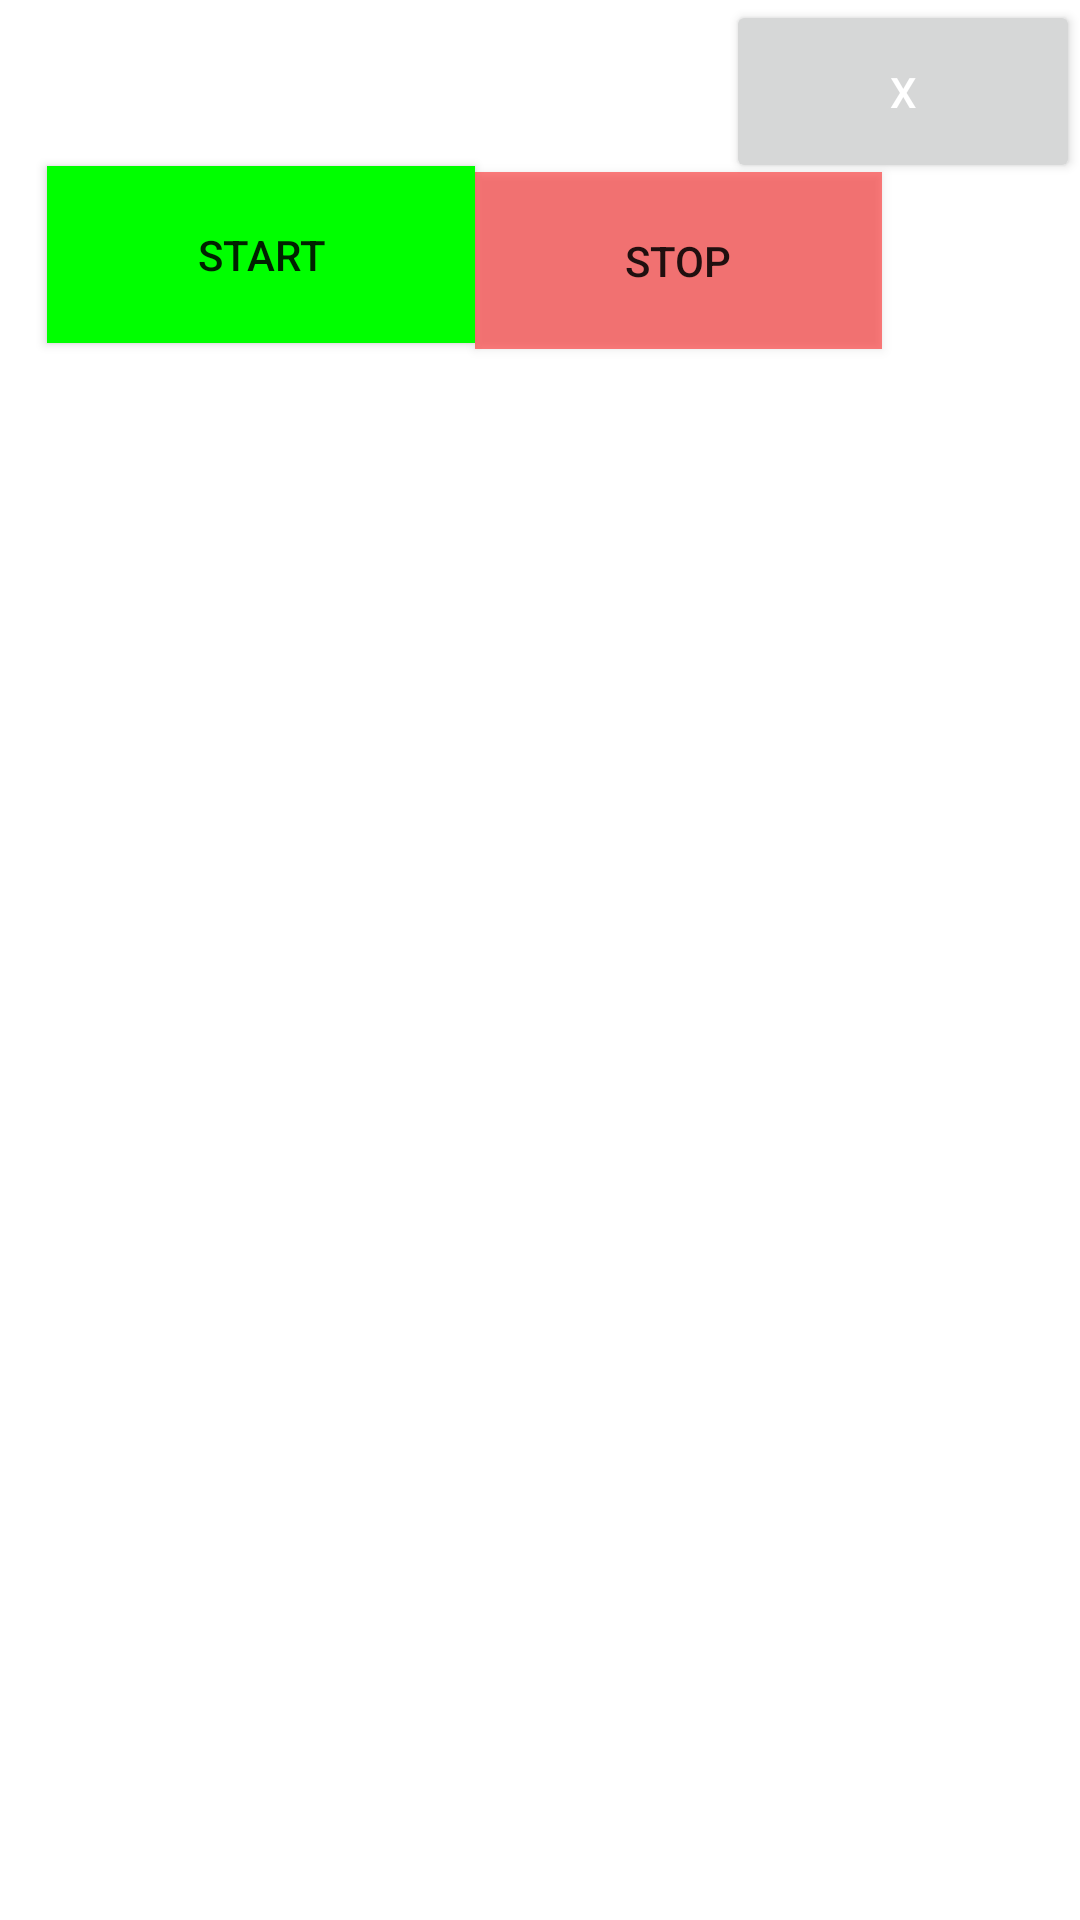

Here is an Android app screen rendered from its layout file. Give the layout XML and the strings, colors and styles it references.
<!-- AndroidManifest.xml: application theme Theme.AndroidDemov1 -->
<!-- res/layout/ui.xml -->
<?xml version="1.0" encoding="utf-8"?>
<LinearLayout
    android:id="@+id/rl_content"
    xmlns:android="http://schemas.android.com/apk/res/android"
    xmlns:tools="http://schemas.android.com/tools"
    android:layout_width="match_parent"
    android:layout_height="500px"
    android:orientation="vertical"
    tools:context=".MainActivity"
    >
    <RelativeLayout
        android:layout_width="match_parent"
        android:layout_height="400px"
        android:orientation="vertical"
        android:layout_gravity="bottom"
        >

        <androidx.appcompat.widget.AppCompatButton
            android:id="@+id/Closebutton"
            android:layout_width="118dp"
            android:layout_height="61dp"
            android:layout_alignParentEnd="true"
            android:layout_gravity="fill"
            android:layout_marginEnd="0dp"
            android:onClick="closeApp"
            android:text="X"
            android:textColor="@color/white"/>

        <androidx.appcompat.widget.AppCompatButton
            android:id="@+id/stopButton"
            android:layout_width="wrap_content"
            android:layout_height="wrap_content"
            android:layout_alignParentEnd="true"
            android:layout_alignParentBottom="true"
            android:layout_gravity="fill"
            android:layout_marginEnd="66dp"
            android:layout_marginBottom="17dp"
            android:background="#80FF0000"
            android:onClick="StopFan"
            android:paddingLeft="50dp"
            android:paddingTop="20dp"
            android:paddingRight="50dp"
            android:paddingBottom="20dp"
            android:text="Stop" />

        <androidx.appcompat.widget.AppCompatButton
            android:id="@+id/Fanbutton"
            android:layout_width="wrap_content"
            android:layout_height="wrap_content"
            android:layout_alignParentBottom="true"

            android:layout_gravity="fill"
            android:layout_marginEnd="0dp"
            android:layout_marginBottom="19dp"
            android:layout_toStartOf="@+id/stopButton"
            android:background="#00FF00"
            android:onClick="StartFan"
            android:paddingLeft="50dp"
            android:paddingTop="20dp"
            android:paddingRight="50dp"
            android:paddingBottom="20dp"
            android:text="Start" />

        <TextView
            android:id="@+id/textView"
            android:layout_width="wrap_content"
            android:layout_height="wrap_content"
            android:text="Transverse"
            android:textColor="@color/white"
            android:textSize="40dp"/>

    </RelativeLayout>
</LinearLayout>
<!-- resources referenced by this layout -->
<resources>
  <style name="Theme.AndroidDemov1" parent="Theme.MaterialComponents.DayNight.DarkActionBar">
          
          <item name="colorPrimary">@color/purple_500</item>
          <item name="colorPrimaryVariant">@color/purple_700</item>
          <item name="colorOnPrimary">@color/white</item>
          
          <item name="colorSecondary">@color/teal_200</item>
          <item name="colorSecondaryVariant">@color/teal_700</item>
          <item name="colorOnSecondary">@color/black</item>
          
          <item name="android:statusBarColor">?attr/colorPrimaryVariant</item>
          
      </style>
  <!-- not gathered from this repository: default colours our renderer supplied (Android Studio template values) -->
  <color name="purple_500">#FF6200EE</color>
  <color name="purple_700">#FF3700B3</color>
  <color name="teal_200">#FF03DAC5</color>
  <color name="teal_700">#FF018786</color>
  <color name="black">#FF000000</color>
  <color name="white">#FFFFFFFF</color>
</resources>
